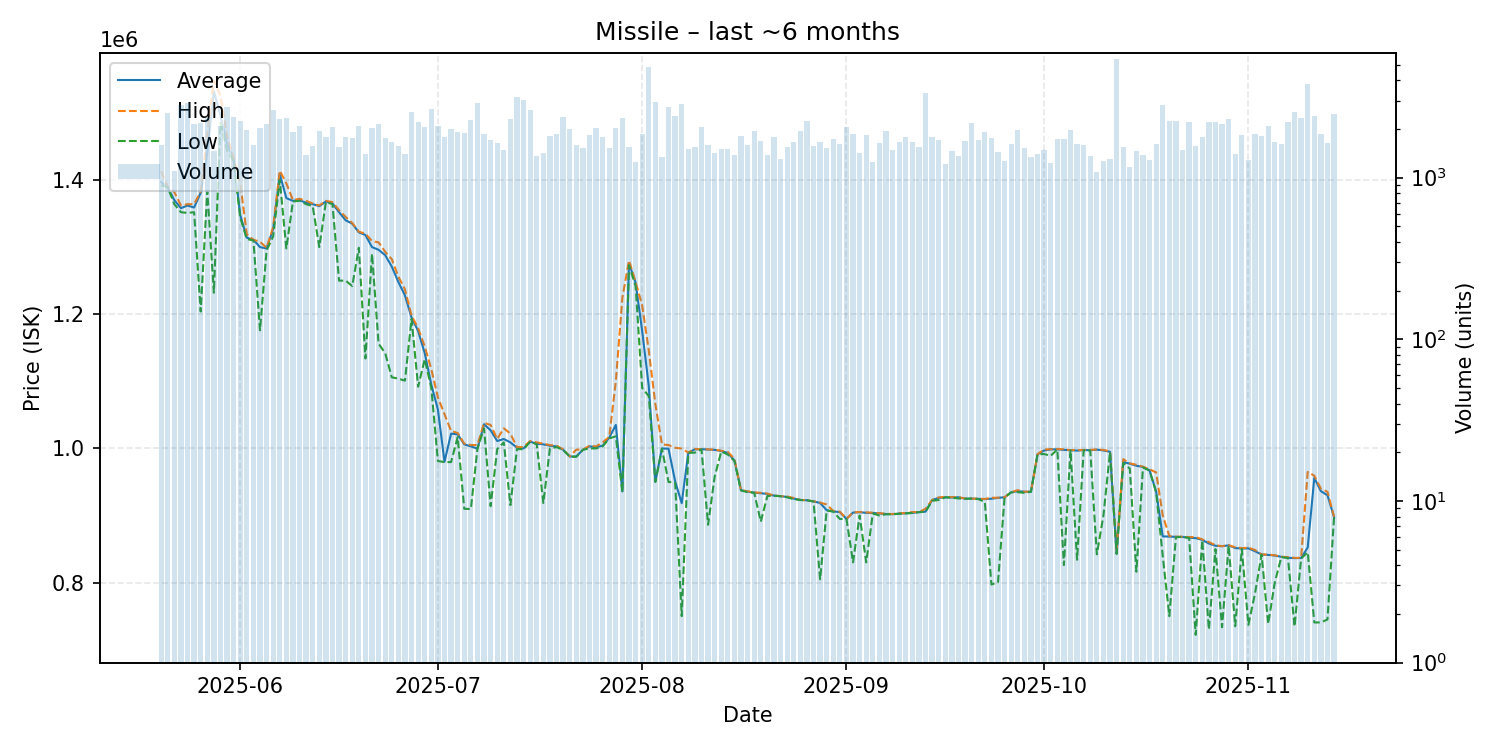

The table this chart was drawn from, first rows:
date, average, highest, lowest, order_count, volume
2025-05-20, 1397000, 1413000, 1392000, 384, 1592
2025-05-21, 1389000, 1390000, 1389000, 386, 2503
2025-05-22, 1370000, 1382000, 1364000, 275, 1094
2025-05-23, 1358000, 1362000, 1352000, 417, 2810
2025-05-24, 1362000, 1364000, 1351000, 466, 2877
2025-05-25, 1359000, 1364000, 1352000, 460, 2144
2025-05-26, 1381000, 1383000, 1204000, 442, 2169
2025-05-27, 1440000, 1469000, 1384000, 408, 2346
2025-05-28, 1532000, 1548000, 1232000, 406, 1466
2025-05-29, 1496000, 1526000, 1485000, 446, 2095
2025-05-30, 1454000, 1466000, 1444000, 458, 2752
2025-05-31, 1431000, 1433000, 1428000, 494, 2371
2025-06-01, 1348000, 1396000, 1344000, 508, 2248
2025-06-02, 1314000, 1319000, 1312000, 440, 1967
2025-06-03, 1311000, 1311000, 1310000, 393, 1601
2025-06-04, 1300000, 1308000, 1176000, 423, 2031
2025-06-05, 1298000, 1299000, 1295000, 441, 2160
2025-06-06, 1327000, 1330000, 1316000, 420, 2634
2025-06-07, 1409000, 1414000, 1400000, 590, 2314
2025-06-08, 1373000, 1395000, 1298000, 576, 2330
2025-06-09, 1369000, 1370000, 1368000, 482, 1909
2025-06-10, 1370000, 1372000, 1369000, 401, 2079
2025-06-11, 1366000, 1369000, 1364000, 320, 1383
2025-06-12, 1364000, 1365000, 1361000, 355, 1565
2025-06-13, 1361000, 1362000, 1300000, 359, 1946
2025-06-14, 1368000, 1369000, 1367000, 433, 1797
2025-06-15, 1365000, 1367000, 1364000, 412, 2070
2025-06-16, 1352000, 1355000, 1250000, 340, 1540
2025-06-17, 1340000, 1345000, 1250000, 381, 1776
2025-06-18, 1335000, 1336000, 1242000, 374, 1771
2025-06-19, 1322000, 1323000, 1299000, 346, 2088
2025-06-20, 1318000, 1320000, 1134000, 328, 1405
2025-06-21, 1300000, 1309000, 1290000, 386, 2036
2025-06-22, 1296000, 1307000, 1156000, 481, 2142
2025-06-23, 1288000, 1293000, 1142000, 368, 1764
2025-06-24, 1271000, 1282000, 1106000, 348, 1663
2025-06-25, 1248000, 1256000, 1104000, 382, 1581
2025-06-26, 1228000, 1237000, 1101000, 336, 1411
2025-06-27, 1195000, 1198000, 1193000, 389, 2566
2025-06-28, 1175000, 1179000, 1092000, 376, 2195
2025-06-29, 1142000, 1152000, 1133000, 391, 2071
2025-06-30, 1095000, 1118000, 1090000, 335, 2669
2025-07-01, 1058000, 1076000, 981200, 410, 2081
2025-07-02, 980100, 1051000, 979600, 320, 1773
2025-07-03, 1022000, 1026000, 979600, 399, 2000
2025-07-04, 1021000, 1023000, 1017000, 345, 1924
2025-07-05, 1006000, 1007000, 910000, 394, 1889
2025-07-06, 1003000, 1005000, 909700, 386, 2261
2025-07-07, 999700, 1005000, 999600, 348, 2905
2025-07-08, 1036000, 1038000, 1030000, 358, 1860
2025-07-09, 1027000, 1035000, 913900, 316, 1709
2025-07-10, 1011000, 1014000, 999000, 313, 1646
2025-07-11, 1014000, 1030000, 1009000, 351, 1483
2025-07-12, 1009000, 1022000, 915500, 373, 2320
2025-07-13, 1001000, 1002000, 999000, 443, 3138
2025-07-14, 1000000, 1002000, 998800, 289, 3030
2025-07-15, 1010000, 1011000, 1010000, 371, 2605
2025-07-16, 1007000, 1009000, 1006000, 321, 1354
2025-07-17, 1006000, 1007000, 918600, 342, 1414
2025-07-18, 1004000, 1005000, 1000000, 305, 1814
... 119 more rows
